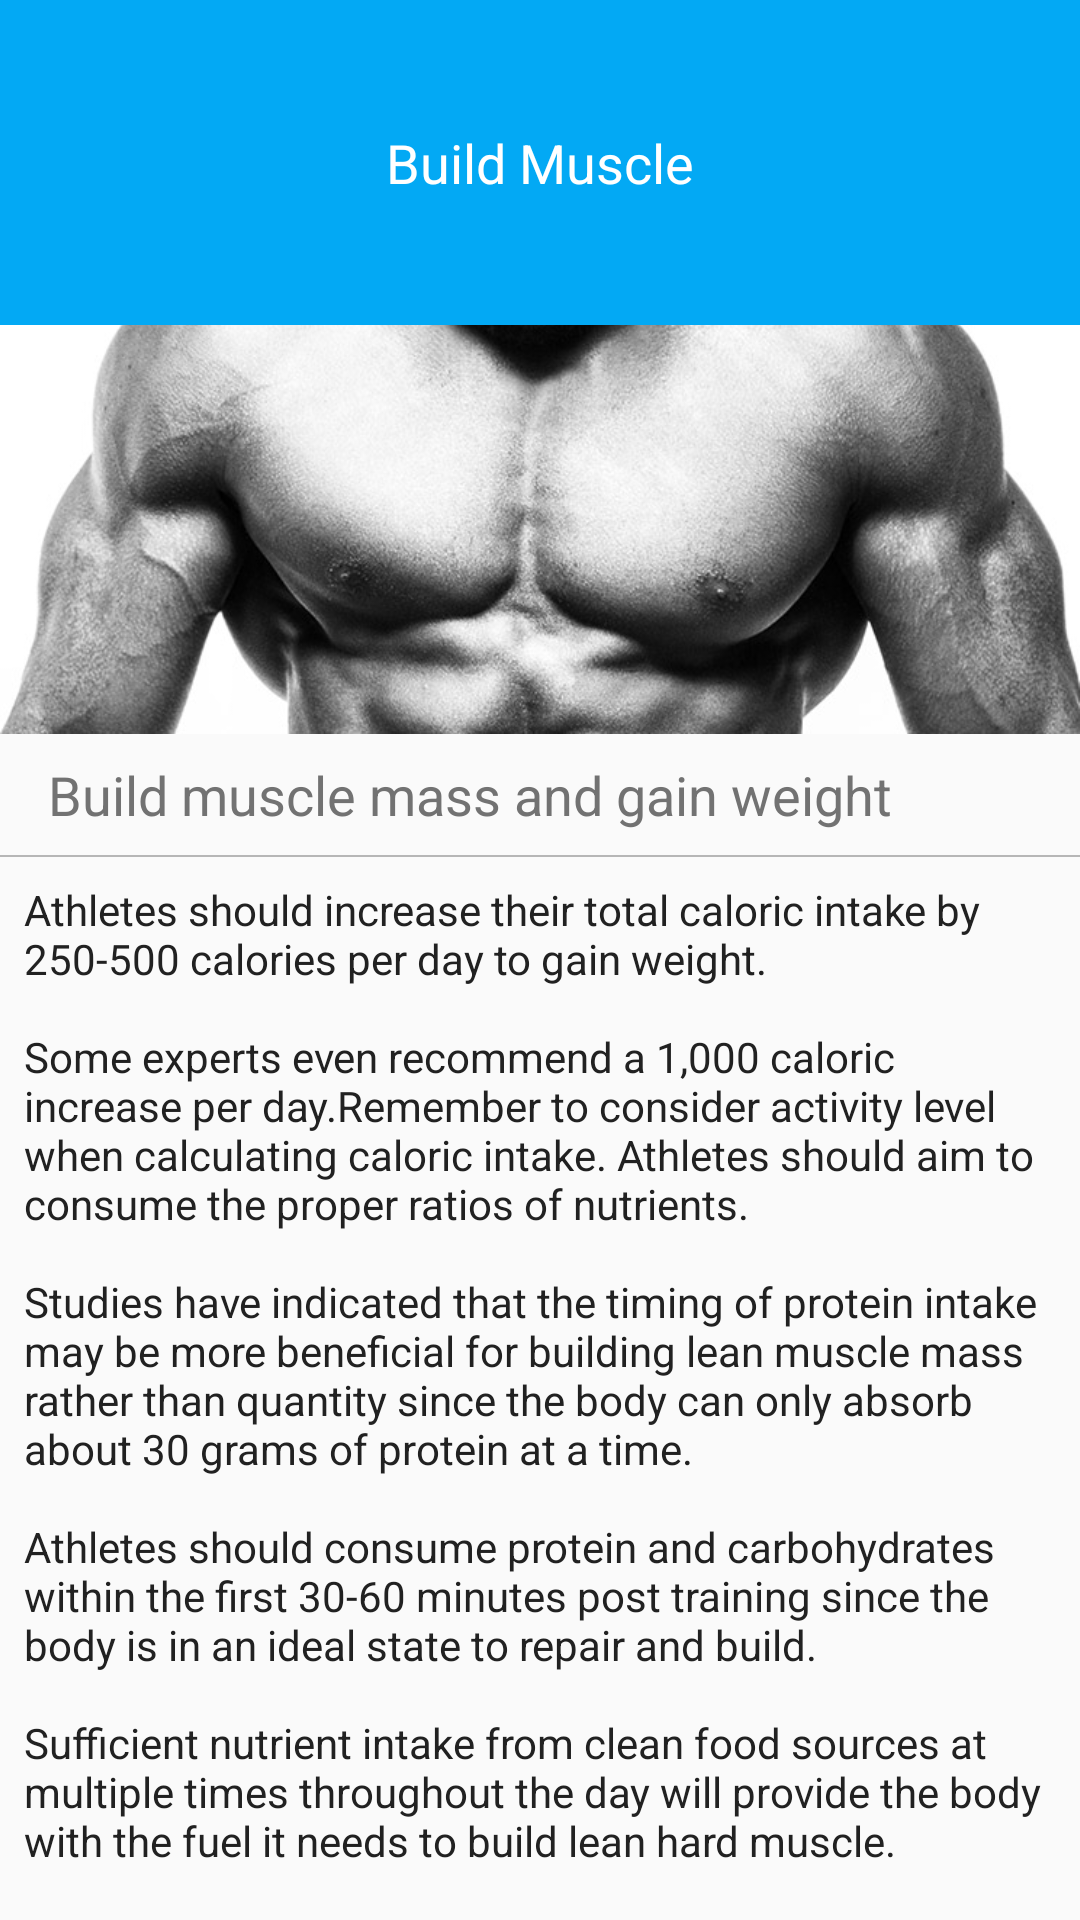

Produce the Android XML layout that renders to this screen, including the resource entries it uses.
<!-- AndroidManifest.xml: application theme AppTheme -->
<!-- res/layout/activity_build.xml -->
<?xml version="1.0" encoding="utf-8"?>

<ScrollView xmlns:android="http://schemas.android.com/apk/res/android"
    xmlns:tools="http://schemas.android.com/tools"
    android:layout_width="match_parent"
    android:layout_height="match_parent"
    android:paddingBottom="@dimen/activity_vertical_margin"
    tools:context="com.example.arpit.knowyourbody.BuildActivity">
    <RelativeLayout
        android:layout_width="match_parent"
        android:layout_height="wrap_content">
        <ImageView
            android:layout_width="match_parent"
            style="@style/image"
            android:src="@drawable/body4"
            android:id="@+id/image2"/>
        <TextView
            android:layout_width="match_parent"
            android:layout_height="wrap_content"
            style="@style/title"
            android:text="@string/title3"
            />
        <TextView
            android:id="@+id/subhead2"
            android:layout_width="wrap_content"
            android:layout_height="wrap_content"
            android:layout_below="@id/image2"
            style="@style/subheading"
            android:text="@string/title3sub1"/>
        <TextView
            android:id="@+id/divider2"
            android:layout_width="match_parent"
            style="@style/divider"
            android:layout_below="@id/subhead2" />
        <TextView
            android:layout_width="match_parent"
            android:layout_height="wrap_content"
            android:layout_below="@id/divider2"
            style="@style/text"
            android:text="@string/text2" />
    </RelativeLayout>
</ScrollView>
<!-- resources referenced by this layout -->
<resources>
  <!-- drawable body4: jpg bitmap (drawable, 71590 bytes) -->
  <string name="text2">Athletes should increase their total caloric intake by 250-500 calories per day to gain weight.\n\nSome experts even recommend a 1,000 caloric increase per day.Remember to consider activity level when calculating caloric intake. Athletes should aim to consume the proper ratios of nutrients.\n\nStudies have indicated that the timing of protein intake may be more beneficial for building lean muscle mass rather than quantity since the body can only absorb about 30 grams of protein at a time.\n\nAthletes should consume protein and carbohydrates within the first 30-60 minutes post training since the body is in an ideal state to repair and build.\n\nSufficient nutrient intake from clean food sources at multiple times throughout the day will provide the body with the fuel it needs to build lean hard muscle.</string>
  <string name="title3">Build Muscle</string>
  <string name="title3sub1">Build muscle mass and gain weight</string>
  <style name="divider">
          <item name="android:background">#b6b6b6</item>
          <item name="android:layout_marginTop">8dp</item>
          <item name="android:layout_height">0.5dp</item>
      </style>
  <style name="image">
      <item name="android:layout_height">wrap_content</item>
      <item name="android:layout_marginBottom">8dp</item>
      <item name="android:layout_marginTop">72dp</item>
      <item name="android:adjustViewBounds">true</item>
      </style>
  <style name="subheading">
          <item name="android:textSize">18sp</item>
          <item name="android:layout_marginLeft">16dp</item>
          <item name="android:textColor">#727272</item>
      </style>
  <style name="text">
          <item name="android:layout_marginTop">8dp</item>
          <item name="android:layout_marginLeft">8dp</item>
          <item name="android:layout_marginRight">8dp</item>
          <item name="android:textColor">#212121</item>
      </style>
  <style name="title">
          <item name="android:textSize">18sp</item>
          <item name="android:padding">42dp</item>
          <item name="android:textColor">#ffffff</item>
          <item name="android:background">#03A9F4</item>
          <item name="android:gravity">center</item>
      </style>
  <style name="AppTheme" parent="Base.Theme.AppCompat.Light.DarkActionBar">
          
          <item name="colorPrimary">@color/colorPrimary</item>
          <item name="colorPrimaryDark">@color/colorPrimaryDark</item>
          <item name="colorAccent">@color/colorAccent</item>
      </style>
  <color name="colorPrimary">#0288D1</color>
  <color name="colorPrimaryDark">#0288D1</color>
  <color name="colorAccent">#FF4081</color>
</resources>
